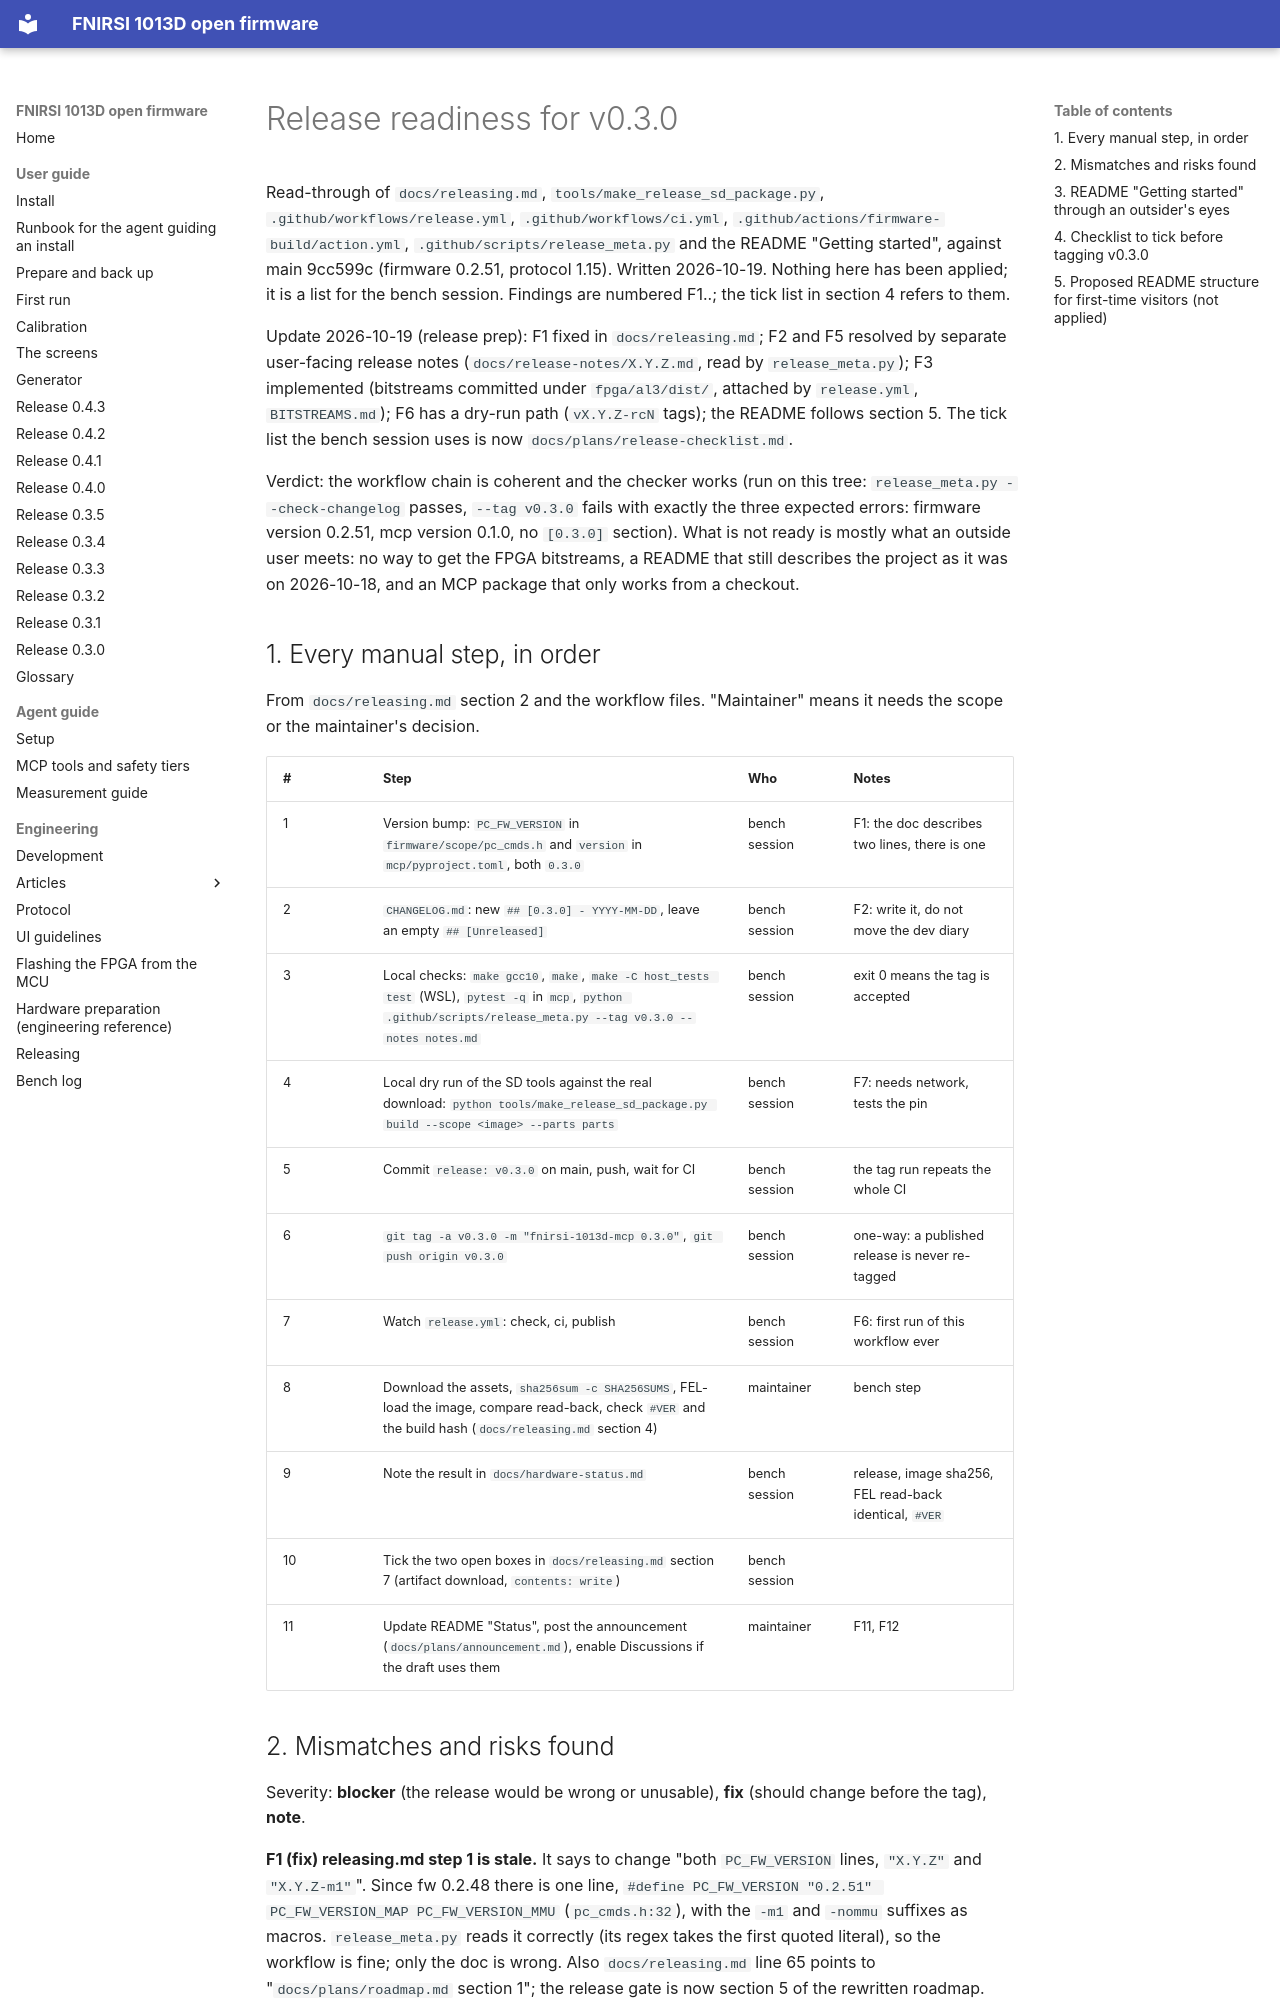

repository: mikljohansson/fnirsi-1013d-mcp · page: plans/release-readiness/index.html · generator: mkdocs

# Release readiness for v0.3.0

Read-through of `docs/releasing.md`, `tools/make_release_sd_package.py`, `.github/workflows/release.yml`,
`.github/workflows/ci.yml`, `.github/actions/firmware-build/action.yml`, `.github/scripts/release_meta.py` and the
README "Getting started", against main 9cc599c (firmware 0.2.51, protocol 1.15). Written 2026-10-19. Nothing here has been
applied; it is a list for the bench session. Findings are numbered F1..; the tick list in section 4 refers to them.

Update 2026-10-19 (release prep): F1 fixed in `docs/releasing.md`; F2 and F5 resolved by separate user-facing release notes
(`docs/release-notes/X.Y.Z.md`, read by `release_meta.py`); F3 implemented (bitstreams committed under `fpga/al3/dist/`,
attached by `release.yml`, `BITSTREAMS.md`); F6 has a dry-run path (`vX.Y.Z-rcN` tags); the README follows section 5. The tick
list the bench session uses is now `docs/plans/release-checklist.md`.

Verdict: the workflow chain is coherent and the checker works (run on this tree: `release_meta.py --check-changelog` passes,
`--tag v0.3.0` fails with exactly the three expected errors: firmware version 0.2.51, mcp version 0.1.0, no `[0.3.0]` section).
What is not ready is mostly what an outside user meets: no way to get the FPGA bitstreams, a README that still describes the
project as it was on 2026-10-18, and an MCP package that only works from a checkout.

## 1. Every manual step, in order

From `docs/releasing.md` section 2 and the workflow files. "Maintainer" means it needs the scope or the maintainer's decision.

| # | Step | Who | Notes |
|---|---|---|---|
| 1 | Version bump: `PC_FW_VERSION` in `firmware/scope/pc_cmds.h` and `version` in `mcp/pyproject.toml`, both `0.3.0` | bench session | F1: the doc describes two lines, there is one |
| 2 | `CHANGELOG.md`: new `## [0.3.0] - YYYY-MM-DD`, leave an empty `## [Unreleased]` | bench session | F2: write it, do not move the dev diary |
| 3 | Local checks: `make gcc10`, `make`, `make -C host_tests test` (WSL), `pytest -q` in `mcp`, `python .github/scripts/release_meta.py --tag v0.3.0 --notes notes.md` | bench session | exit 0 means the tag is accepted |
| 4 | Local dry run of the SD tools against the real download: `python tools/make_release_sd_package.py build --scope <image> --parts parts` | bench session | F7: needs network, tests the pin |
| 5 | Commit `release: v0.3.0` on main, push, wait for CI | bench session | the tag run repeats the whole CI |
| 6 | `git tag -a v0.3.0 -m "fnirsi-1013d-mcp 0.3.0"`, `git push origin v0.3.0` | bench session | one-way: a published release is never re-tagged |
| 7 | Watch `release.yml`: check, ci, publish | bench session | F6: first run of this workflow ever |
| 8 | Download the assets, `sha256sum -c SHA256SUMS`, FEL-load the image, compare read-back, check `#VER` and the build hash (`docs/releasing.md` section 4) | maintainer | bench step |
| 9 | Note the result in `docs/hardware-status.md` | bench session | release, image sha256, FEL read-back identical, `#VER` |
| 10 | Tick the two open boxes in `docs/releasing.md` section 7 (artifact download, `contents: write`) | bench session | |
| 11 | Update README "Status", post the announcement (`docs/plans/announcement.md`), enable Discussions if the draft uses them | maintainer | F11, F12 |
